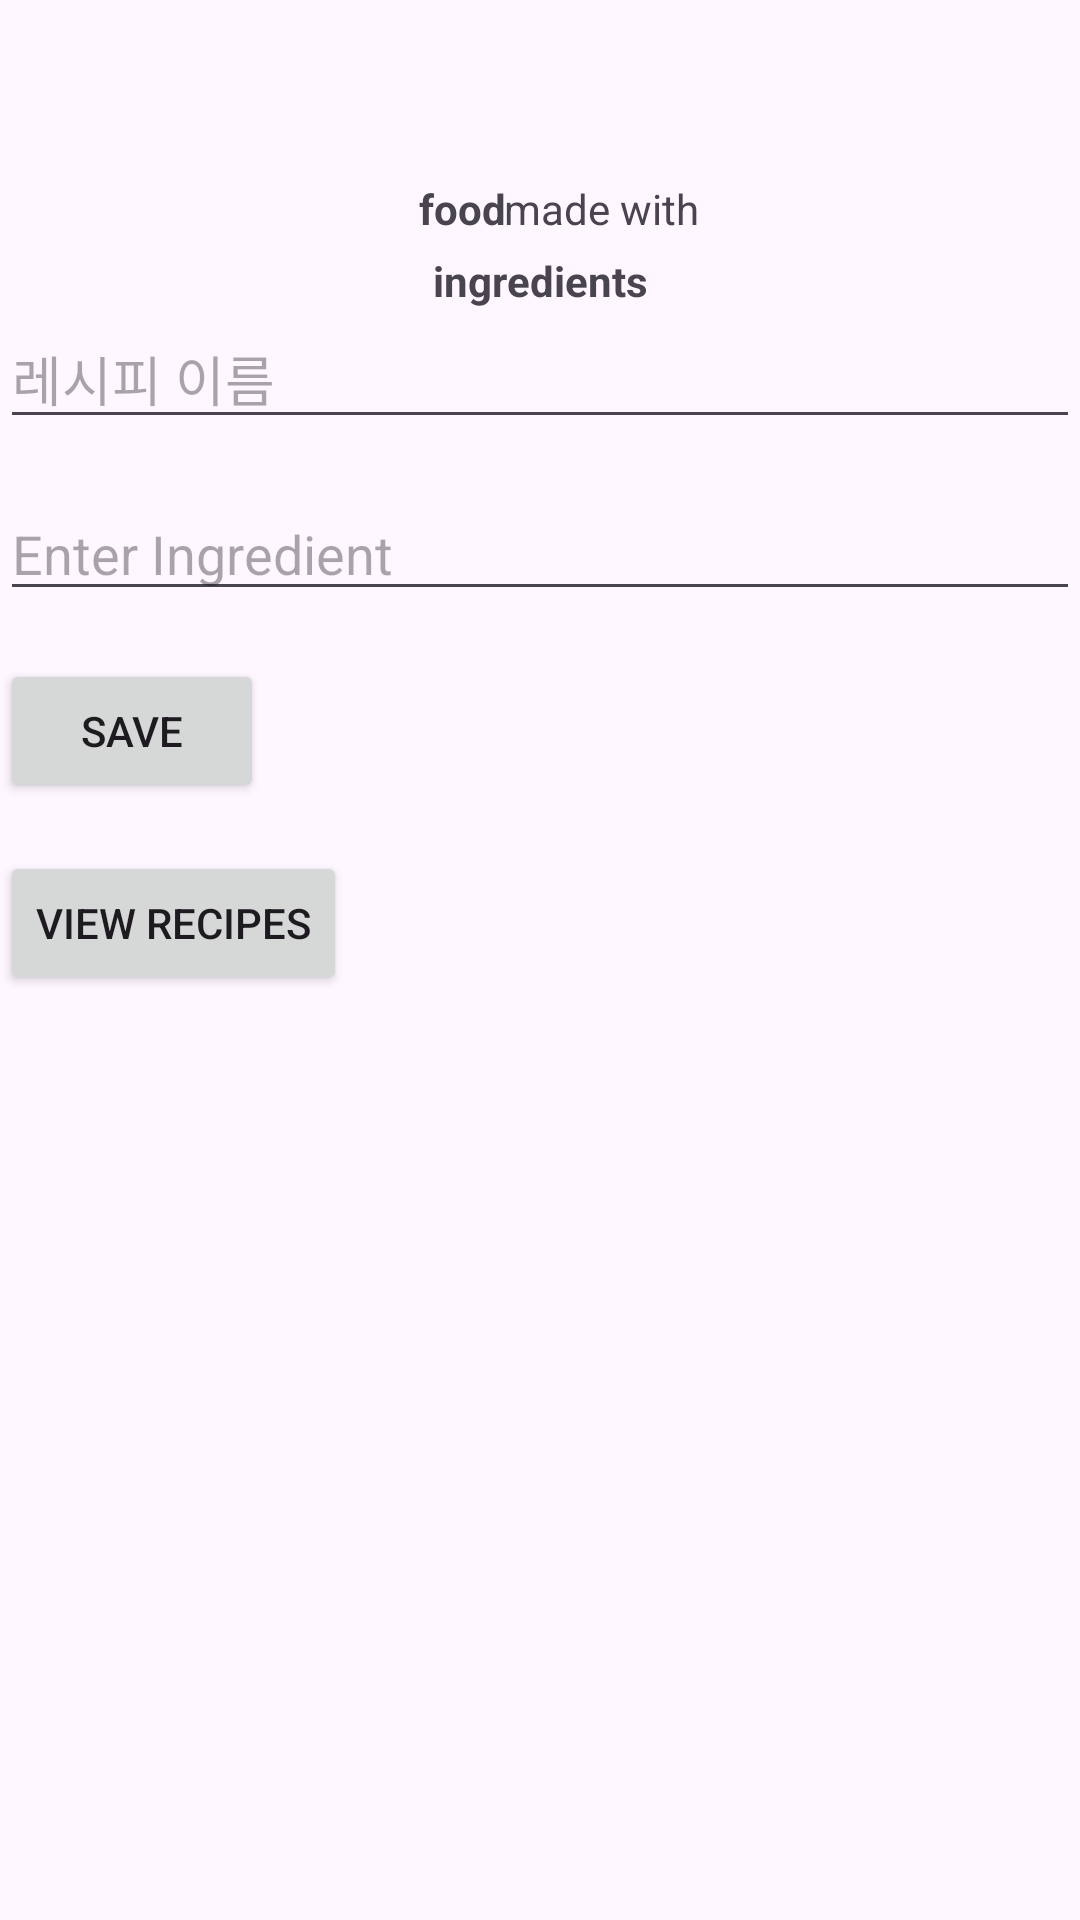

The Android layout XML behind this screen, and the referenced resources:
<!-- AndroidManifest.xml: application theme Theme.EmptyYourFridge -->
<!-- res/layout/activity_menu.xml -->
<?xml version="1.0" encoding="utf-8"?>
<androidx.constraintlayout.widget.ConstraintLayout xmlns:android="http://schemas.android.com/apk/res/android"
    xmlns:app="http://schemas.android.com/apk/res-auto"
    xmlns:tools="http://schemas.android.com/tools"
    android:layout_width="match_parent"
    android:layout_height="match_parent"
    tools:context=".MenuActivity">

    <TextView
        android:id="@+id/catTextView"
        android:layout_width="wrap_content"
        android:layout_height="wrap_content"
        android:paddingTop="60dp"
        android:text="food"
        android:textStyle="bold"
        app:layout_constraintEnd_toEndOf="parent"
        app:layout_constraintHorizontal_bias="0.422"
        app:layout_constraintStart_toStartOf="parent"
        tools:ignore="MissingConstraints" />

    <TextView
        android:id="@+id/description2TextView"
        android:layout_width="wrap_content"
        android:layout_height="wrap_content"
        android:paddingTop="60dp"
        android:text="made with"
        app:layout_constraintEnd_toEndOf="parent"
        app:layout_constraintHorizontal_bias="0.569"
        app:layout_constraintStart_toStartOf="parent"
        tools:ignore="MissingConstraints" />

    <TextView
        android:id="@+id/ingredientTextView"
        android:layout_width="wrap_content"
        android:layout_height="wrap_content"
        android:paddingTop="5dp"
        android:text="ingredients"
        android:textStyle="bold"
        app:layout_constraintEnd_toEndOf="parent"
        app:layout_constraintHorizontal_bias="0.5"
        app:layout_constraintStart_toStartOf="parent"
        app:layout_constraintTop_toBottomOf="@+id/catTextView"
        tools:ignore="MissingConstraints" />

    <EditText
        android:id="@+id/recipeNameEditText"
        android:layout_width="match_parent"
        android:layout_height="wrap_content"
        android:hint="레시피 이름"
        app:layout_constraintTop_toBottomOf="@+id/ingredientTextView"
        tools:ignore="MissingConstraints" />

    <EditText
        android:id="@+id/editText"
        android:layout_width="match_parent"
        android:layout_height="wrap_content"
        android:layout_below="@id/catTextView"
        android:layout_marginTop="16dp"
        android:hint="Enter Ingredient"
        android:inputType="text"
        app:layout_constraintTop_toBottomOf="@+id/recipeNameEditText"
        tools:ignore="MissingConstraints" />

    <Button
        android:id="@+id/addButton"
        android:layout_width="wrap_content"
        android:layout_height="wrap_content"
        android:layout_marginTop="16dp"
        android:text="Save"
        app:layout_constraintTop_toBottomOf="@+id/editText"
        tools:ignore="MissingConstraints" />

    <Button
        android:id="@+id/viewRecipesButton"
        android:layout_width="wrap_content"
        android:layout_height="wrap_content"
        android:text="View Recipes"
        android:layout_below="@id/addButton"
        android:layout_marginTop="16dp"
        app:layout_constraintTop_toBottomOf="@+id/addButton"
        tools:ignore="MissingConstraints"/>


</androidx.constraintlayout.widget.ConstraintLayout>
<!-- resources referenced by this layout -->
<resources>
  <style name="Theme.EmptyYourFridge" parent="Base.Theme.EmptyYourFridge" />
  <style name="Base.Theme.EmptyYourFridge" parent="Theme.Material3.DayNight.NoActionBar">
          
          
      </style>
</resources>
